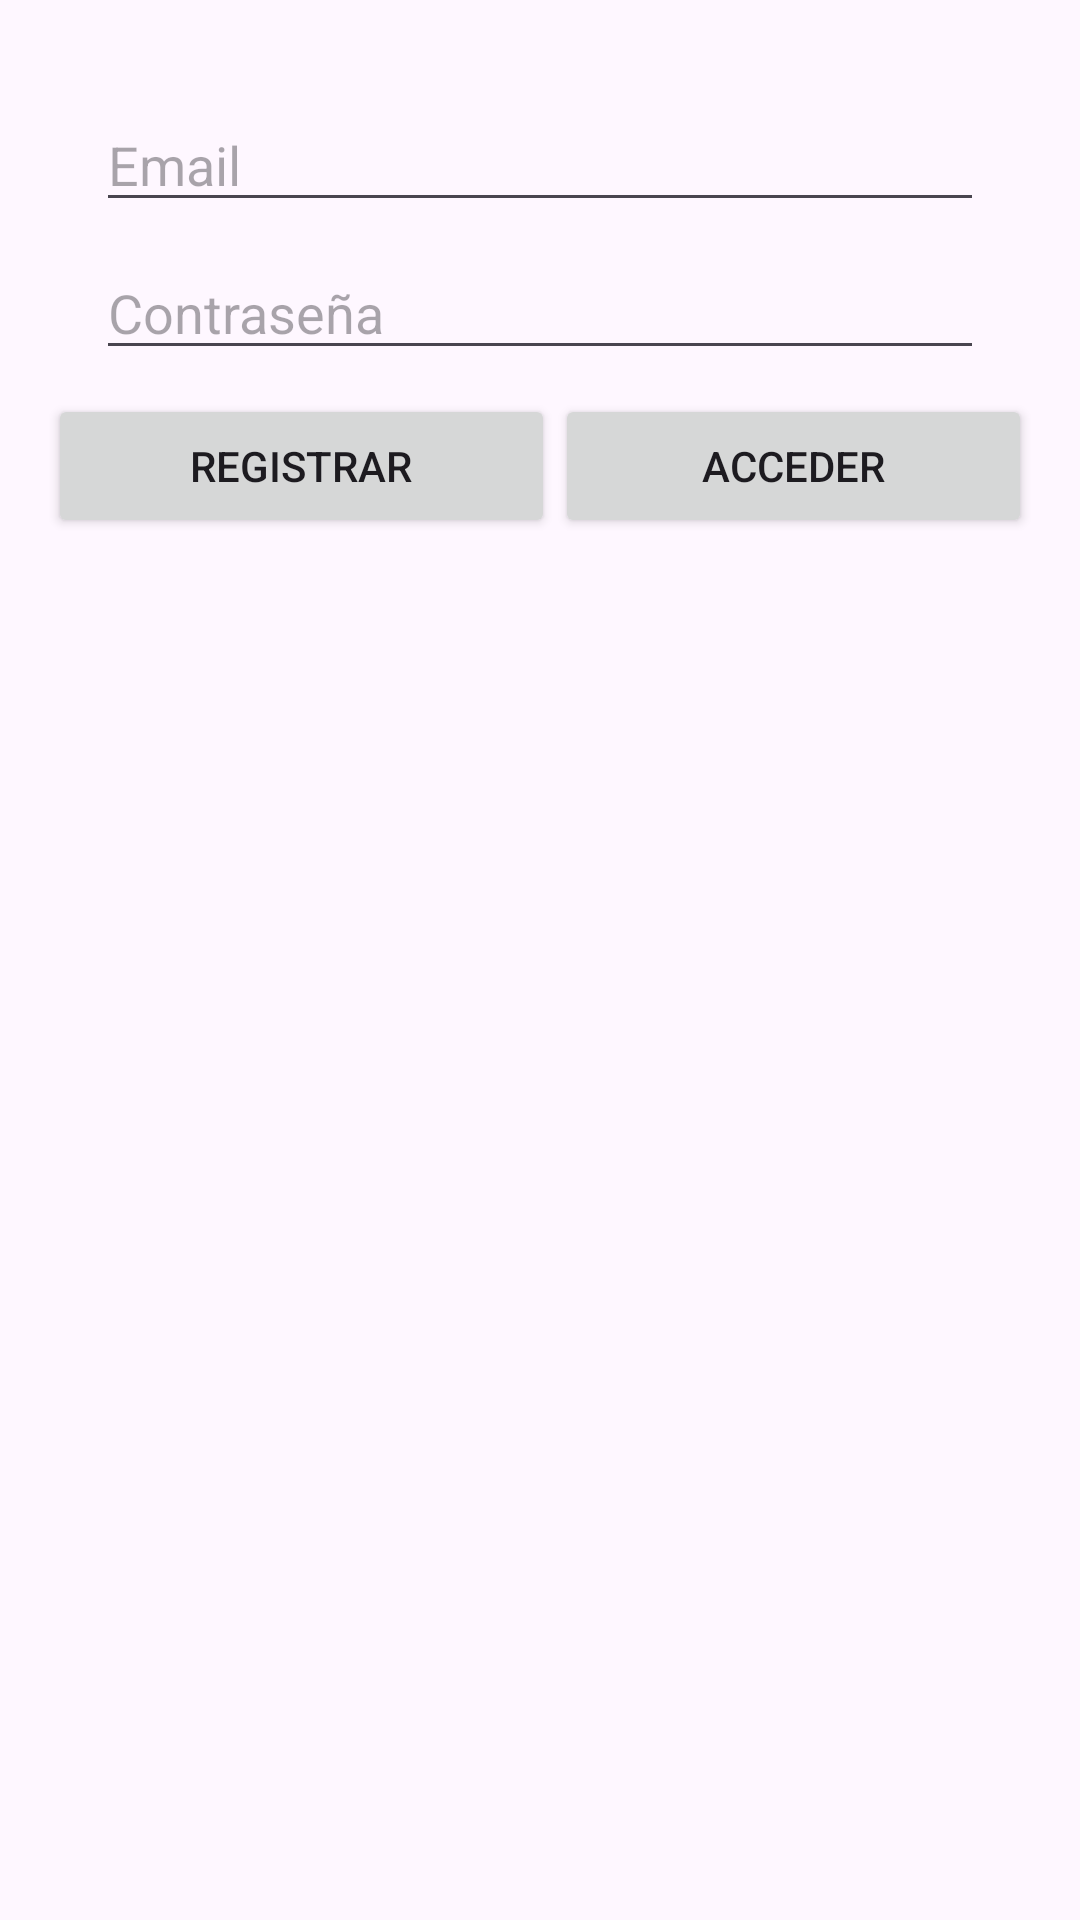

Android layout source for this screen:
<!-- AndroidManifest.xml: application theme Theme.Grupal -->
<!-- res/layout/activity_auth.xml -->
<?xml version="1.0" encoding="utf-8"?>
<androidx.constraintlayout.widget.ConstraintLayout xmlns:android="http://schemas.android.com/apk/res/android"
    xmlns:app="http://schemas.android.com/apk/res-auto"
    xmlns:tools="http://schemas.android.com/tools"
    android:layout_width="match_parent"
    android:layout_height="match_parent"
    tools:context=".AuthActivity">


    <LinearLayout
        android:layout_width="match_parent"
        android:layout_height="wrap_content"
        android:layout_marginStart="16dp"
        android:layout_marginEnd="16dp"
        android:orientation="vertical"
        app:layout_constraintBottom_toBottomOf="parent"
        app:layout_constraintEnd_toEndOf="parent"
        app:layout_constraintStart_toStartOf="parent"
        app:layout_constraintTop_toTopOf="parent"
        app:layout_constraintVertical_bias="0.066">

        <LinearLayout
            android:layout_width="match_parent"
            android:layout_height="wrap_content"
            android:layout_marginStart="16dp"
            android:layout_marginEnd="16dp"
            android:orientation="vertical"
            app:layout_constraintBottom_toBottomOf="parent"
            app:layout_constraintEnd_toEndOf="parent"
            app:layout_constraintStart_toStartOf="parent"
            app:layout_constraintTop_toTopOf="parent"
            app:layout_constraintVertical_bias="0.066">

            <EditText
                android:id="@+id/emailEditText"
                android:layout_width="match_parent"
                android:layout_height="wrap_content"
                android:ems="10"
                android:hint="Email"
                android:inputType="textEmailAddress" />

            <Space
                android:layout_width="match_parent"
                android:layout_height="8dp" />

            <EditText
                android:id="@+id/passwordEditText"
                android:layout_width="match_parent"
                android:layout_height="wrap_content"
                android:ems="10"
                android:hint="Contraseña"
                android:inputType="numberPassword" />

            <Space
                android:layout_width="match_parent"
                android:layout_height="8dp" />

        </LinearLayout>

        <LinearLayout
            android:layout_width="match_parent"
            android:layout_height="wrap_content"
            android:orientation="horizontal">

            <Button
                android:id="@+id/signUpButton"
                android:layout_width="wrap_content"
                android:layout_height="wrap_content"
                android:layout_weight="1"
                android:text="Registrar" />

            <Button
                android:id="@+id/loginButton"
                android:layout_width="wrap_content"
                android:layout_height="wrap_content"
                android:layout_weight="1"
                android:text="Acceder" />
        </LinearLayout>
    </LinearLayout>

</androidx.constraintlayout.widget.ConstraintLayout>
<!-- resources referenced by this layout -->
<resources>
  <style name="Theme.Grupal" parent="Base.Theme.Grupal" />
  <style name="Base.Theme.Grupal" parent="Theme.Material3.DayNight.NoActionBar">
          
          
      </style>
</resources>
